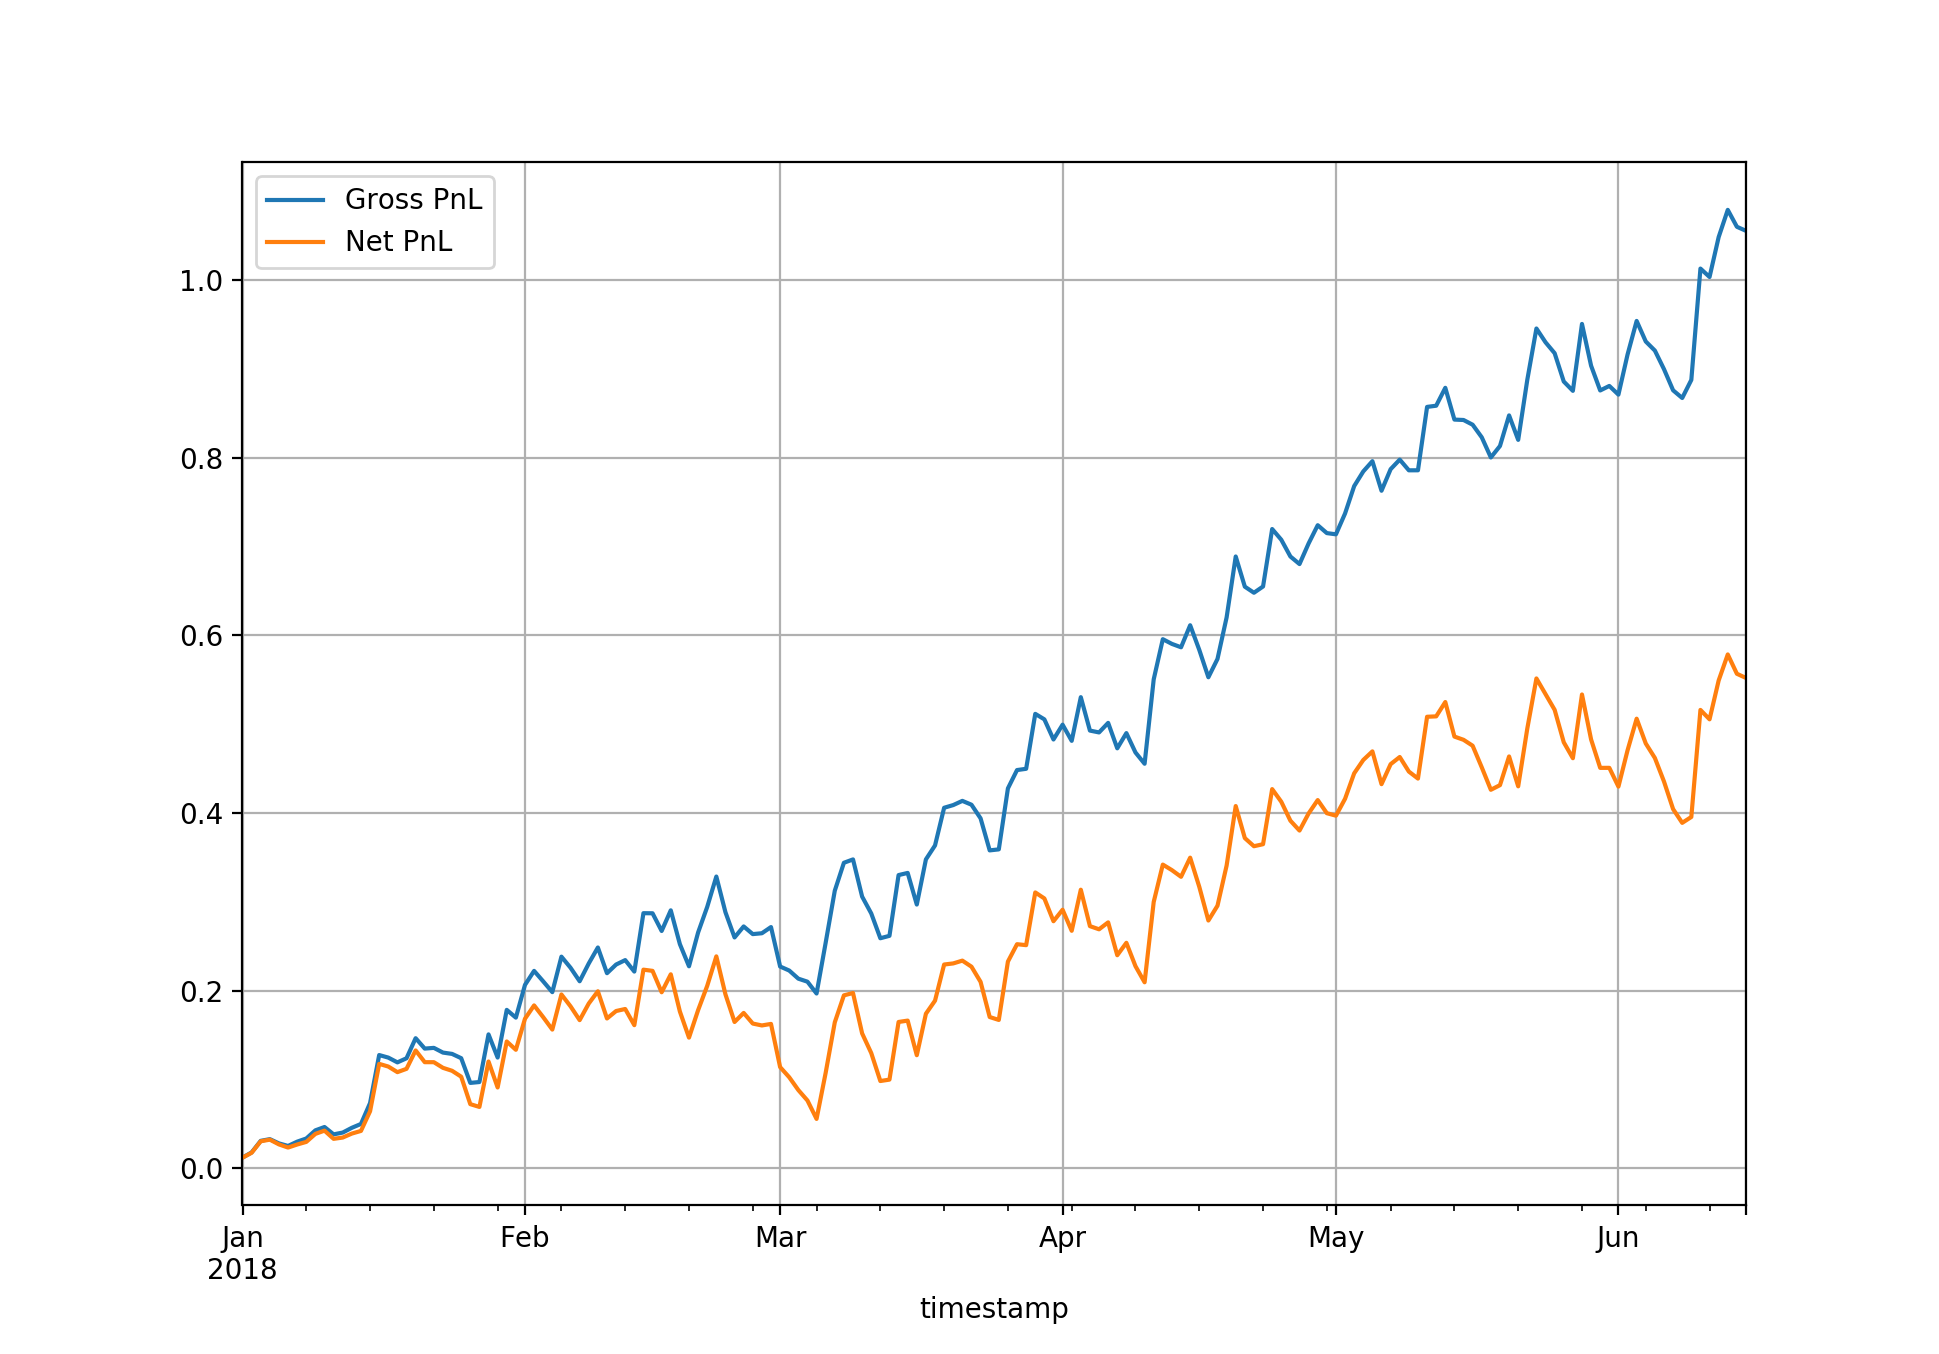

The data file committed next to this chart (first rows):
2018-01-01, 0.0122
2018-01-02, 0.0055
2018-01-03, 0.0129
2018-01-04, 0.0018
2018-01-05, -0.0053
2018-01-06, -0.0036
2018-01-07, 0.0034
2018-01-08, 0.0029
2018-01-09, 0.009
2018-01-10, 0.0036
2018-01-11, -0.0092
2018-01-12, 0.0015
2018-01-13, 0.0045
2018-01-14, 0.003
2018-01-15, 0.0221
2018-01-16, 0.0533
2018-01-17, -0.003
2018-01-18, -0.0063
2018-01-19, 0.0037
2018-01-20, 0.0207
2018-01-21, -0.0132
2018-01-22, -0.0
2018-01-23, -0.0064
2018-01-24, -0.0033
2018-01-25, -0.0066
2018-01-26, -0.0309
2018-01-27, -0.0031
2018-01-28, 0.0511
2018-01-29, -0.0292
2018-01-30, 0.0518
2018-01-31, -0.0094
2018-02-01, 0.0349
2018-02-02, 0.015
2018-02-03, -0.0132
2018-02-04, -0.014
2018-02-05, 0.0395
2018-02-06, -0.0134
2018-02-07, -0.0155
2018-02-08, 0.0187
2018-02-09, 0.0138
2018-02-10, -0.0306
2018-02-11, 0.0084
2018-02-12, 0.0023
2018-02-13, -0.0182
2018-02-14, 0.0625
2018-02-15, -0.0013
2018-02-16, -0.0241
2018-02-17, 0.0202
2018-02-18, -0.0419
2018-02-19, -0.0294
2018-02-20, 0.0309
2018-02-21, 0.0274
2018-02-22, 0.0332
2018-02-23, -0.0428
2018-02-24, -0.0311
2018-02-25, 0.0102
2018-02-26, -0.0119
2018-02-27, -0.0021
2018-02-28, 0.0017
2018-03-01, -0.0486
2018-03-02, -0.0114
... 105 more rows
